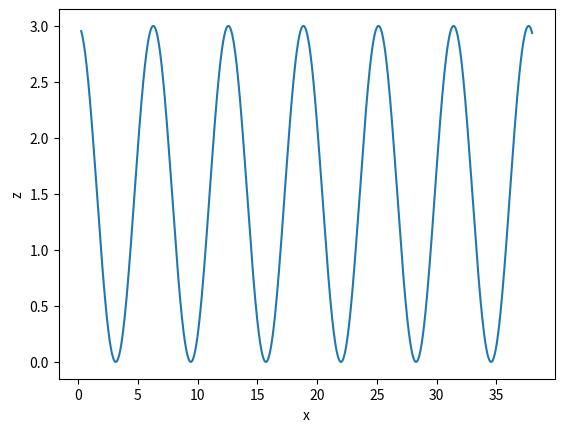

Write the Python code that produced this figure.
'''
# copy & deep copy
# create 2 dimension tuple, the different of [0]*n & [0 for _ in range(n)]
n = 4
dp1= [0]*n
dp2=[0 for _ in range(n)]
print(dp2)
# create a 3*4 matrix, replace element (0,2) with 3,provide  approches as follow:
m,n = 3,4
dp2_1=[[0]*n]*m
dp2_2=[[0 for _ in range(n)] for _ in range(m)]
dp2_3=[[0]*n for _ in range(m)]
dp2_1[0][2]=3
dp2_2[0][2]=3
dp2_3[0][2]=3
print('dp2_1:',dp2_1)
print('dp2_2:',dp2_2)
print('dp2_3:',dp2_3)
# Results as follow:
# dp2_1: [[0, 0, 3, 0], [0, 0, 3, 0], [0, 0, 3, 0]]
# dp2_2: [[0, 0, 3, 0], [0, 0, 0, 0], [0, 0, 0, 0]]
# dp2_3: [[0, 0, 3, 0], [0, 0, 0, 0], [0, 0, 0, 0]]
# The results show that row 1(dp2_1) failed, because change one element cause the all rows change.
# The method 2 & 3 all are available.
# Summary: [0] * n is copy(eg.repeat a list n times, is '=' copy); [[0]* n] *m repeat '[0]*n' with n times.
# 		   [0 for _ in range(n)] is createing, "DeepCopy".
'''
'''
import numpy as np
import math
from textRepr import *
length = 38.0	
width = 12.5
height_plate = 3.0
spacing_y=0.5
spacing_x = 0.5
num_plies = 11
omega=1.0
Firstphase_1=1.57
Firstphase_2=3.0
zarray_1=[]
zarray_2=[]
zarray=[]
xarray=np.arange(spacing_x/2,length,spacing_x)
yarray=np.arange(spacing_y/2,width,spacing_y)
for i in range(len(xarray)):
	zvalue1=(height_plate/2)*math.sin(omega*xarray[i]+Firstphase_1) + (height_plate/2)#describing function
	zvalue2=(height_plate/2)*math.sin(omega*xarray[i]+Firstphase_2) + (height_plate/2)#describing function
	zarray_1.append(zvalue1)
	zarray_2.append(zvalue2)
Ply=[[0 for _ in range(num_plies)] for _ in range(len(xarray)*len(yarray))]
CoordinateLocate=[]
for ycoordinate in range(len(yarray)):
	for xcoordinate in range(len(xarray)):
		region_num = (ycoordinate * len(xarray)) + xcoordinate
		for num_ply in range(num_plies):
			if (zarray_1[xcoordinate] > ((height_plate/num_plies)*num_ply) and zarray_1[xcoordinate] <= ((height_plate/num_plies)*(num_ply + 1))) or (zarray_2[xcoordinate] > ((height_plate/num_plies)*num_ply) and zarray_2[xcoordinate] <= ((height_plate/num_plies)*(num_ply + 1))):
				Ply[region_num][num_ply]=1
			else:
				continue
		CoordinateLocate.append((xarray[xcoordinate],yarray[ycoordinate],height_plate/2))
prettyPrint(Ply)
'''
'''
import numpy as np
num_plies = 11
length = 38.0
width = 12.5
height_plate = 3.0
spacing_y=0.5
spacing_x = 0.5
xarray=np.arange(spacing_x/2,length,spacing_x)
yarray=np.arange(spacing_y/2,width,spacing_y)
Ply=[[0 for _ in range(num_plies)] for _ in range(len(xarray)*len(yarray))]
Ply[0][1]=1
Ply[0][2]=1
print(Ply[0])
'''
# '''
# import module
import matplotlib.pyplot as plt
import numpy as np
import math
# Init variables
length = 38.0
width = 12.5
height_plate = 3.0
spacing_y=0.5
spacing_x = 0.5
num_DatumPlanes_y = int((width /spacing_y) -1.0)
num_DatumPlanes_x = int((length/spacing_x) -1.0)
num_plies = 11
omega=1.0
Firstphase_1=1.57
Firstphase_2=3.0
# 
xarray=np.arange(spacing_x/2,length,0.01)
zarray_1=[]
zarray_2=[]
for i in range(len(xarray)):
	zvalue1=(height_plate/2)*math.sin(omega*xarray[i]+Firstphase_1) + (height_plate/2)#describing function
	zvalue2=(height_plate/2)*math.sin(omega*xarray[i]+Firstphase_2) + (height_plate/2)
	zarray_1.append(zvalue1)
	zarray_2.append(zvalue2)
plt.xlabel('x')
plt.ylabel('z')
plt.plot(xarray,zarray_1)
plt.show()
# '''